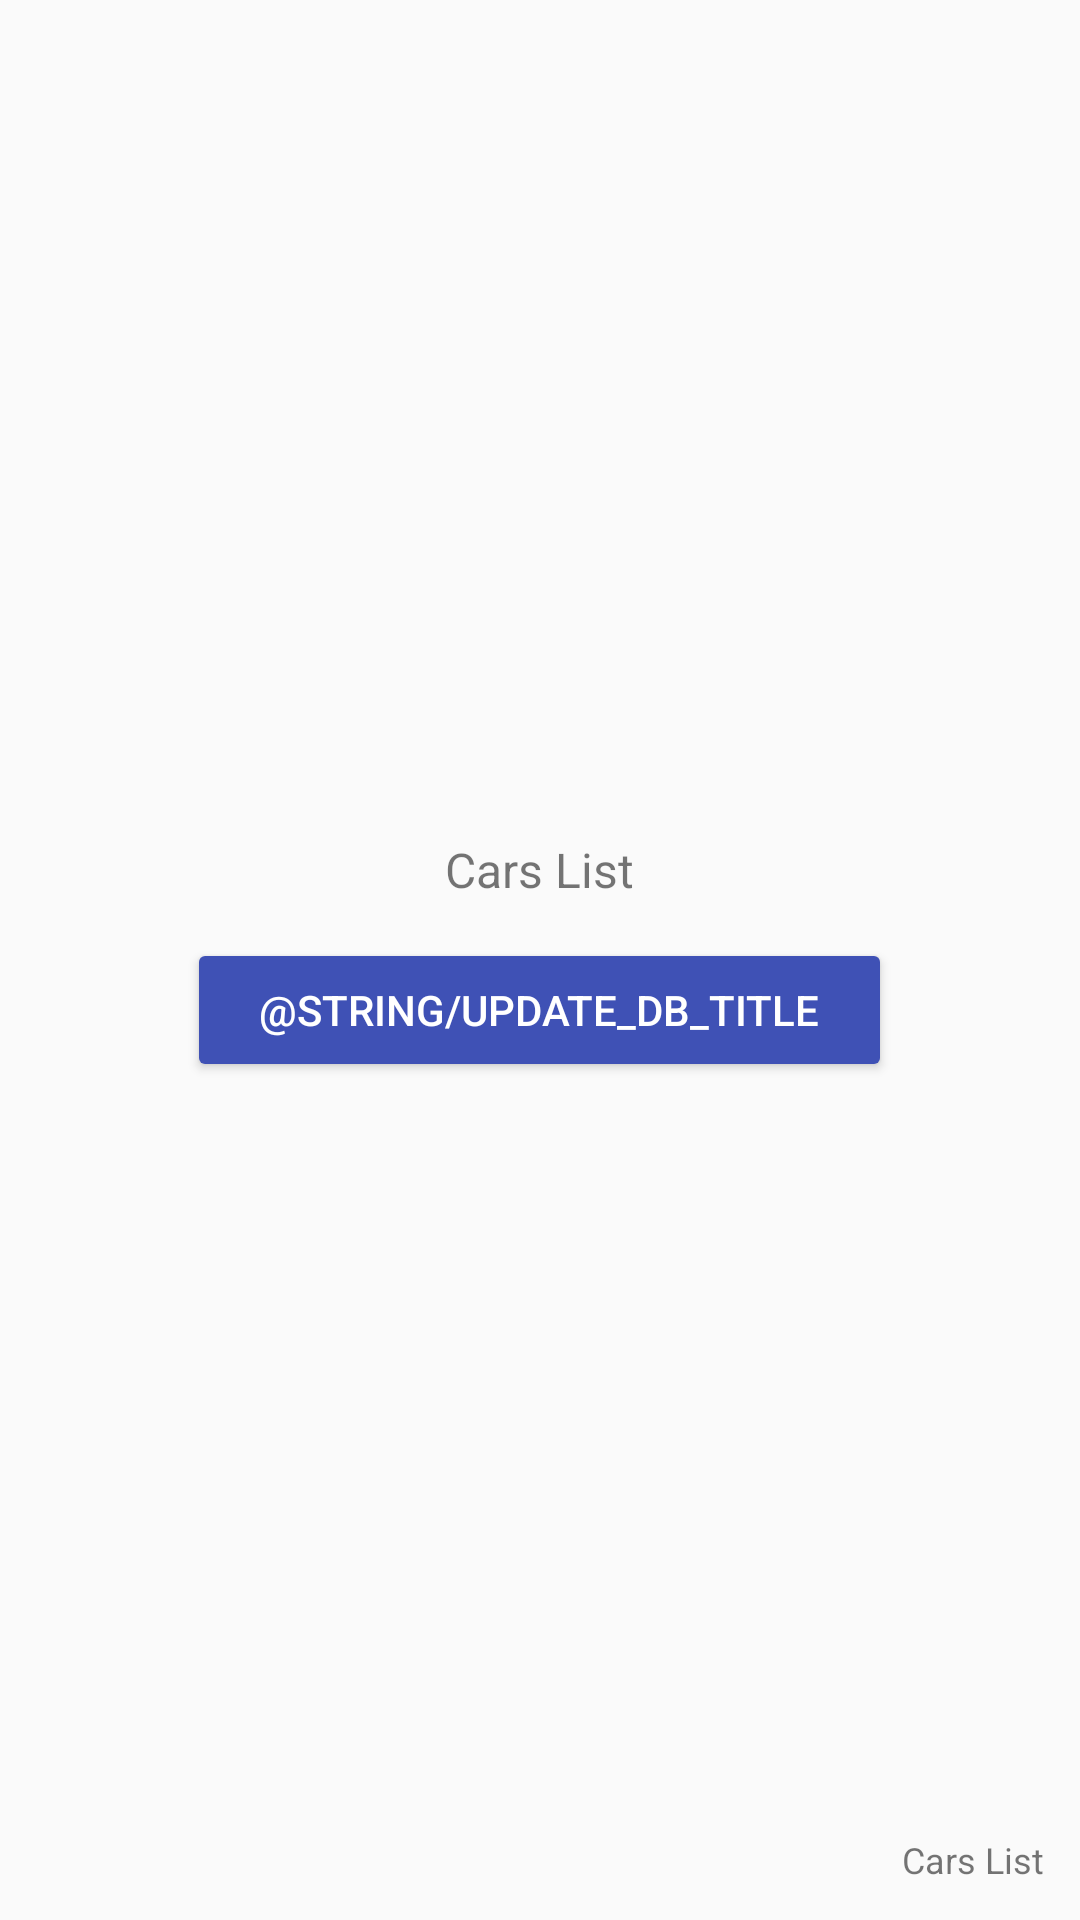

Write the Android layout XML for this screen, with the resource values it uses.
<!-- AndroidManifest.xml: application theme AppTheme -->
<!-- res/layout/activity_settings.xml -->
<?xml version="1.0" encoding="utf-8"?>
<FrameLayout xmlns:android="http://schemas.android.com/apk/res/android"
    xmlns:tools="http://schemas.android.com/tools"
    android:layout_width="match_parent"
    android:layout_height="match_parent"
    tools:context="com.example.ipaschenko.carslist.SettingsActivity">

    <LinearLayout
        android:layout_width="match_parent"
        android:layout_height="match_parent"
        android:orientation="vertical"
        android:padding="24dp">

        <Space
            android:layout_width="wrap_content"
            android:layout_height="0dp"
            android:layout_weight="1"/>
        <TextView
            android:id="@+id/database_status_text"
            android:layout_width="wrap_content"
            android:layout_height="wrap_content"
            android:layout_gravity="center"
            android:layout_marginBottom="12dp"
            android:text="@string/app_name"
            android:textSize="16sp"/>

        <Button
            android:id="@+id/update_database_button"
            android:layout_width="wrap_content"
            android:layout_height="wrap_content"
            android:layout_gravity="center"
            android:text="@string/update_db_title"
            android:paddingStart="24dp"
            android:paddingEnd="24dp"
            android:backgroundTint="@color/colorPrimary"
            android:textColor="@color/colorButtonLightBackgroundStroke"/>

        <Space
            android:layout_width="wrap_content"
            android:layout_height="0dp"
            android:layout_weight="1"/>



    </LinearLayout>

    <FrameLayout
        android:id="@+id/progress_layout"
        android:layout_width="match_parent"
        android:layout_height="match_parent"
        android:background="@color/colorButtonLightBackgroundStroke"
        android:visibility="invisible">

        <ProgressBar
            style="?android:attr/progressBarStyle"
            android:layout_width="wrap_content"
            android:layout_height="wrap_content"
            android:layout_gravity="center"
            android:layout_marginBottom="22dp"
            />

        <TextView
            android:id="@+id/progress_text"
            android:layout_width="wrap_content"
            android:layout_height="wrap_content"
            android:layout_gravity="center"
            android:layout_marginTop="22dp"
            android:text="@string/app_name"
            android:textSize="14sp"/>

    </FrameLayout>

    <TextView
        android:id="@+id/app_version_text"
        android:layout_width="wrap_content"
        android:layout_height="wrap_content"
        android:layout_gravity="bottom|end"
        android:layout_margin="12dp"
        android:text="@string/app_name"
        android:textSize="12sp"/>

</FrameLayout>
<!-- resources referenced by this layout -->
<resources>
  <color name="colorButtonLightBackgroundStroke">#FFFFFF</color>
  <color name="colorPrimary">#3F51B5</color>
  <string name="app_name">Cars List</string>
  <style name="AppTheme" parent="Theme.AppCompat.Light.DarkActionBar">
          
          <item name="colorPrimary">@color/colorPrimary</item>
          <item name="colorPrimaryDark">@color/colorPrimaryDark</item>
          <item name="colorAccent">@color/colorAccent</item>
      </style>
  <color name="colorPrimaryDark">#303F9F</color>
  <color name="colorAccent">#FF4081</color>
</resources>
